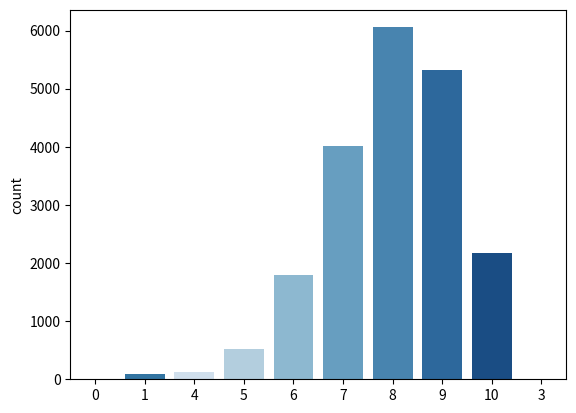

This chart was generated by the following Python code: (Note: this script raises an exception after producing the figure.)
import seaborn as sns

p = 0.8

from scipy.stats import bernoulli

# initialize my biased coin
my_bernoulli = bernoulli(p)

my_bernoulli

# .rvs draws a sample
my_bernoulli.rvs(size=1)

sample = my_bernoulli.rvs(size=100)
sample

sample.sum()

import seaborn as sns

sns.countplot(x=sample)

N = 10

p = 0.8

from scipy.stats import binom

N = 10

p = 0.8

my_binomial = binom(N, p)

my_binomial

my_binomial.rvs(size=1)

my_binomial.rvs(size=31)

sample = my_binomial.rvs(size=500)

sns.countplot(x=sample, palette="Blues")

210 * 0.8 ** 4 * 0.2 ** 6

my_binomial.pmf(4)

my_binomial.pmf(8)

my_binomial.pmf(9)

my_binomial.pmf(10)

my_binomial.pmf(11)

my_covid_binomial = binom(100, 0.02)

my_covid_binomial.rvs(1)

my_covid_binomial.rvs(31)

my_covid_binomial.pmf(3)

my_covid_binomial.pmf(2)

# probability of noone ill
my_covid_binomial.pmf(0)

1 - my_covid_binomial.pmf(0)

my_bernoulli.rvs(size=20)

my_covid_binomial.rvs(size=1)

my_covid_binomial.rvs(size=20)

my_bernoulli.pmf(1)

my_bernoulli.pmf(0)

my_binomial.pmf(8)

my_binomial.pmf(9)

my_covid_binomial.pmf(0)

my_covid_binomial.pmf(2)

my_covid_binomial.pmf(15)

my_binomial.pmf(2)

sns.countplot(x=my_binomial.rvs(size=20000), palette="Blues")

my_binomial.cdf(5)

my_binomial.cdf(8)

my_binomial.cdf(10)

my_binomial.pmf(0) + my_binomial.pmf(1) + my_binomial.pmf(2)

my_binomial.cdf(2)

# simulate
(my_binomial.rvs(365) > 6).sum()

# experimental
my_binomial.rvs(size=200).mean()

# theoretical
my_binomial.mean()

my_binomial.var()

my_binomial.std()

import matplotlib.pyplot as plt

x = np.arange(0,21)
fig, ax = plt.subplots(1, 1)
ax.plot(x, my_covid_binomial.pmf(x), 'bo')
ax.vlines(x, 0, my_covid_binomial.pmf(x), colors='b', lw=5, alpha=0.5)

x = np.arange(0,11)
fig, ax = plt.subplots(1, 1)
ax.plot(x, my_binomial.pmf(x), 'bo')
ax.vlines(x, 0, my_binomial.pmf(x), colors='b', lw=5, alpha=0.5)

sns.countplot(x=my_binomial.rvs(size=1000))

lambd = 6

from scipy.stats import poisson

my_poisson = poisson(mu=6)

my_poisson.rvs(size=1)

my_poisson.rvs(size=30)

sample = my_poisson.rvs(size=365)

sns.countplot(x=sample)

x = np.arange(0, 20)
fig, ax = plt.subplots(1, 1)
ax.plot(x, my_poisson.pmf(x), 'bo')
ax.vlines(x, 0, my_poisson.pmf(x), colors='b', lw=5, alpha=0.5)

my_poisson.pmf(3)

my_poisson.pmf(6)

my_poisson.pmf(10)

my_poisson.pmf(15)

my_poisson.pmf(50)

my_poisson.cdf(6)

1 - my_poisson.cdf(12)

my_poisson.mean()

my_poisson.var()

my_web_poisson = poisson(30)

my_web_poisson.pmf(30)

my_web_poisson.pmf(20)

my_web_poisson.cdf(50)